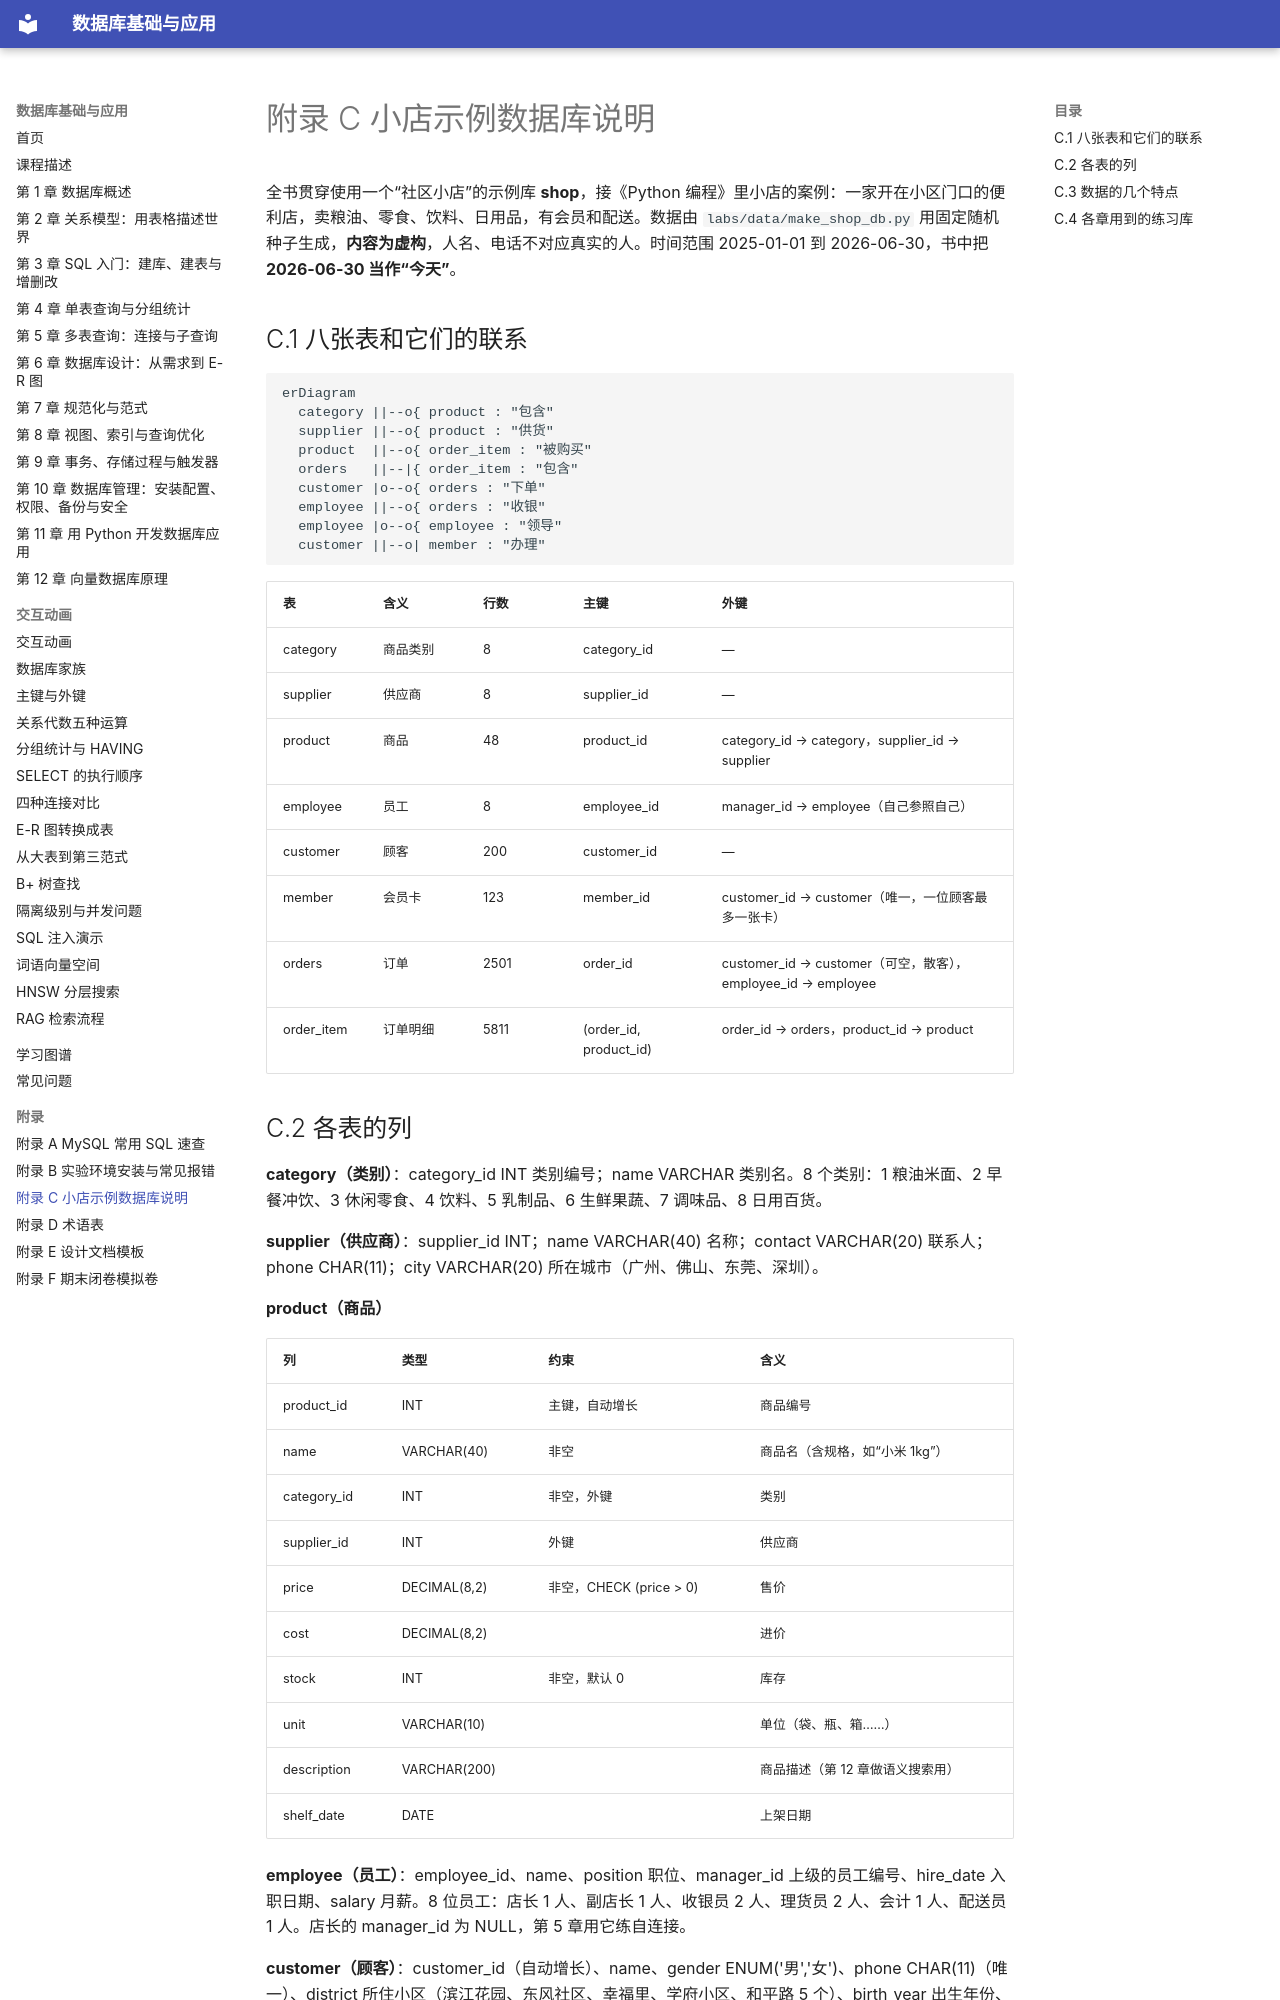

repository: MingziFu9/database-textbook · page: appendix/c-shop-db/index.html · generator: mkdocs

---
title: 附录 C 小店示例数据库说明
description: 全书贯穿使用的“社区小店”示例库 shop 的 8 张表：E-R 关系、每列的类型和含义、数据规模与特点、各章用到的练习库
---

# 附录 C 小店示例数据库说明

全书贯穿使用一个“社区小店”的示例库 **shop**，接《Python 编程》里小店的案例：一家开在小区门口的便利店，卖粮油、零食、饮料、日用品，有会员和配送。数据由 `labs/data/make_shop_db.py` 用固定随机种子生成，**内容为虚构**，人名、电话不对应真实的人。时间范围 2025-01-01 到 2026-06-30，书中把 **2026-06-30 当作“今天”**。

## C.1 八张表和它们的联系

```mermaid
erDiagram
  category ||--o{ product : "包含"
  supplier ||--o{ product : "供货"
  product  ||--o{ order_item : "被购买"
  orders   ||--|{ order_item : "包含"
  customer |o--o{ orders : "下单"
  employee ||--o{ orders : "收银"
  employee |o--o{ employee : "领导"
  customer ||--o| member : "办理"
```

| 表 | 含义 | 行数 | 主键 | 外键 |
|---|---|---|---|---|
| category | 商品类别 | 8 | category_id | — |
| supplier | 供应商 | 8 | supplier_id | — |
| product | 商品 | 48 | product_id | category_id → category，supplier_id → supplier |
| employee | 员工 | 8 | employee_id | manager_id → employee（自己参照自己） |
| customer | 顾客 | 200 | customer_id | — |
| member | 会员卡 | 123 | member_id | customer_id → customer（唯一，一位顾客最多一张卡） |
| orders | 订单 | 2501 | order_id | customer_id → customer（可空，散客），employee_id → employee |
| order_item | 订单明细 | 5811 | (order_id, product_id) | order_id → orders，product_id → product |
